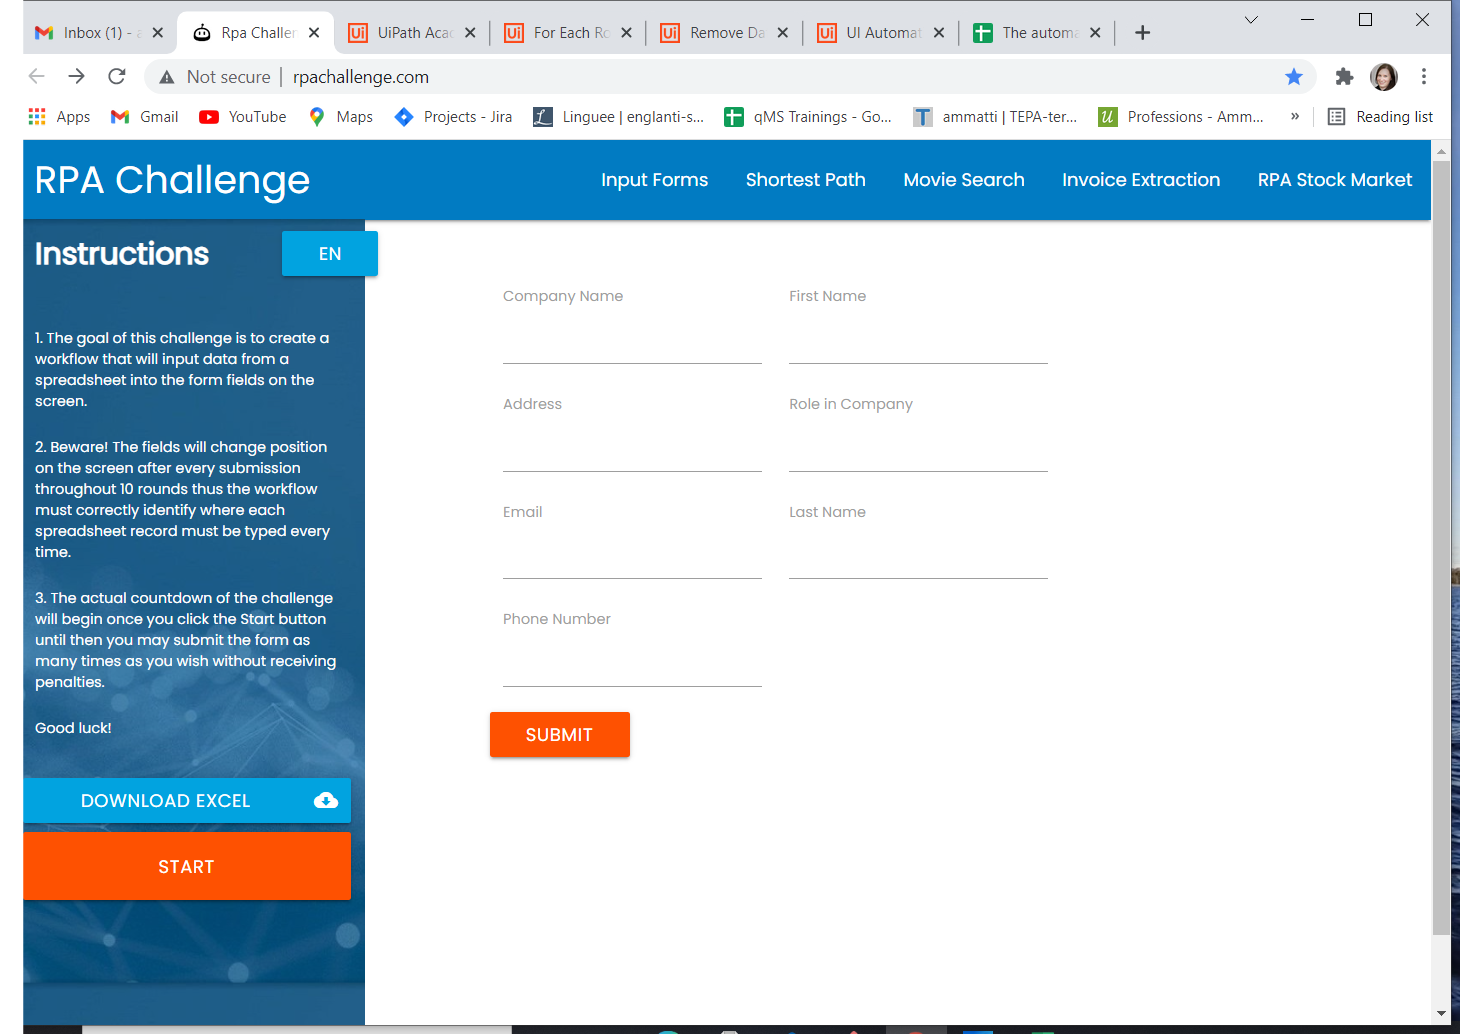
Task: create workflow that will input data from a spreadsheet into the form fields on the screen
Workflow: Main

Step 1: Use Browser Chrome: Rpa Challenge in window 'Rpa Challenge' (chrome.exe)

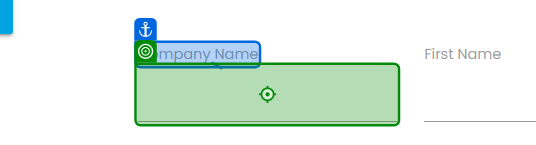
Step 2: type "[CurrentRow.item("Company Name").ToString]" into 'Company Name'

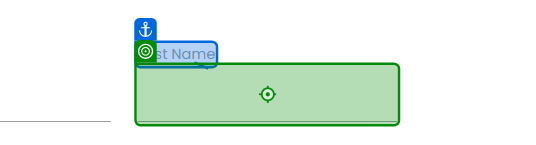
Step 3: type "[CurrentRow.item("First Name").ToString]" into 'First Name'

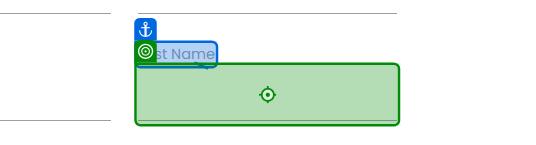
Step 4: type [CurrentRow.item(1).ToString] into 'Last Name'

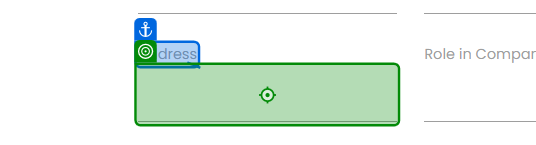
Step 5: type "[CurrentRow.item("Address").ToString]" into 'Address'

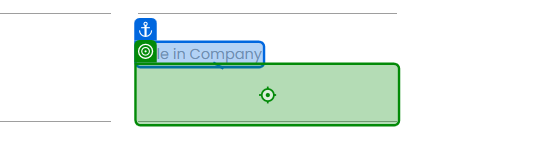
Step 6: type "[CurrentRow.item("Role in Company").ToString]" into 'Role in Company'

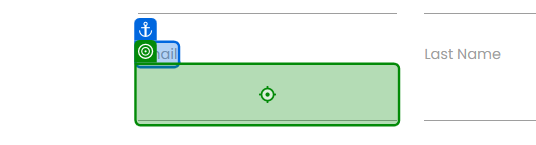
Step 7: type "[CurrentRow.item("Email").ToString]" into 'Email'

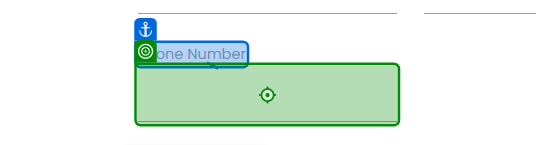
Step 8: type "[CurrentRow.item("Phone Number").ToString]" into 'Phone Number'

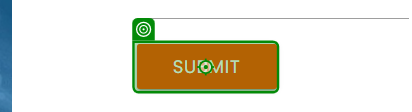
Step 9: click on 'Submit'